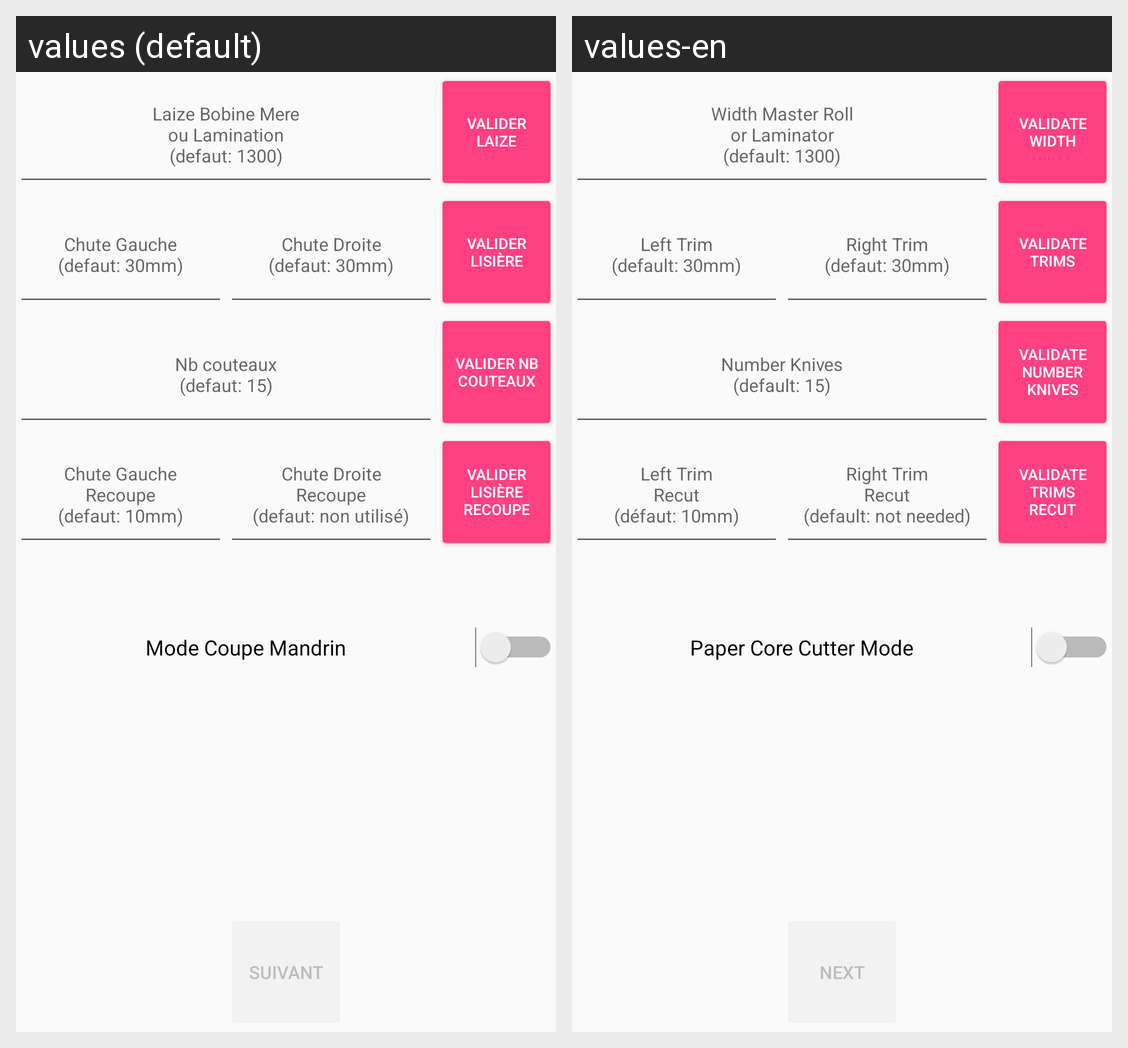

This grid shows one Android layout under two languages. Give, for every string resource on the screen, its name, the default text and each shown locale's text.
Android screen res/layout/content_main.xml rendered under 2 locales, left to right: values (default), values-en. Device: Nexus 5 (rendered at 1080×1920; each locale shown at half size, 540×960, under a caption strip naming it); theme AppTheme.
Strings drawn on this screen, with the default value and each locale's value (text and hints the layout hard-codes, and strings that could not be matched under every locale, appear in the picture but are not listed):

hintLaizeBobineMere
  values: Laize Bobine Mere
      ou Lamination
      (defaut: 1300)
  values-en: Width Master Roll
      or Laminator
      (default: 1300)

butLaizeBobineMere
  values: Valider Laize
  values-en: Validate Width

hintLisiereGauche
  values: Chute Gauche
      (defaut: 30mm)
  values-en: Left Trim
      (default: 30mm)

hintLisiereDroite
  values: Chute Droite
      (defaut: 30mm)
  values-en: Right Trim
      (defaut: 30mm)

butLisiere
  values: Valider Lisière
  values-en: Validate Trims

hintNbCouteaux
  values: Nb couteaux
      (defaut: 15)
  values-en: Number Knives
      (default: 15)

butNbCouteaux
  values: Valider Nb Couteaux
  values-en: Validate Number Knives

hintLisiereRecoupeGauche
  values: Chute Gauche
      Recoupe
      (defaut: 10mm)
  values-en: Left Trim
      Recut
      (défaut: 10mm)

hintLisiereRecoupeDroite
  values: Chute Droite
      Recoupe
      (defaut: non utilisé)
  values-en: Right Trim
      Recut
      (default: not needed)

butLisiereRecoupe
  values: Valider Lisière Recoupe
  values-en: Validate Trims Recut

butSwitchCalc
  values: Mode Coupe Mandrin
  values-en: Paper Core Cutter Mode

butCommande
  values: Suivant
  values-en: Next
